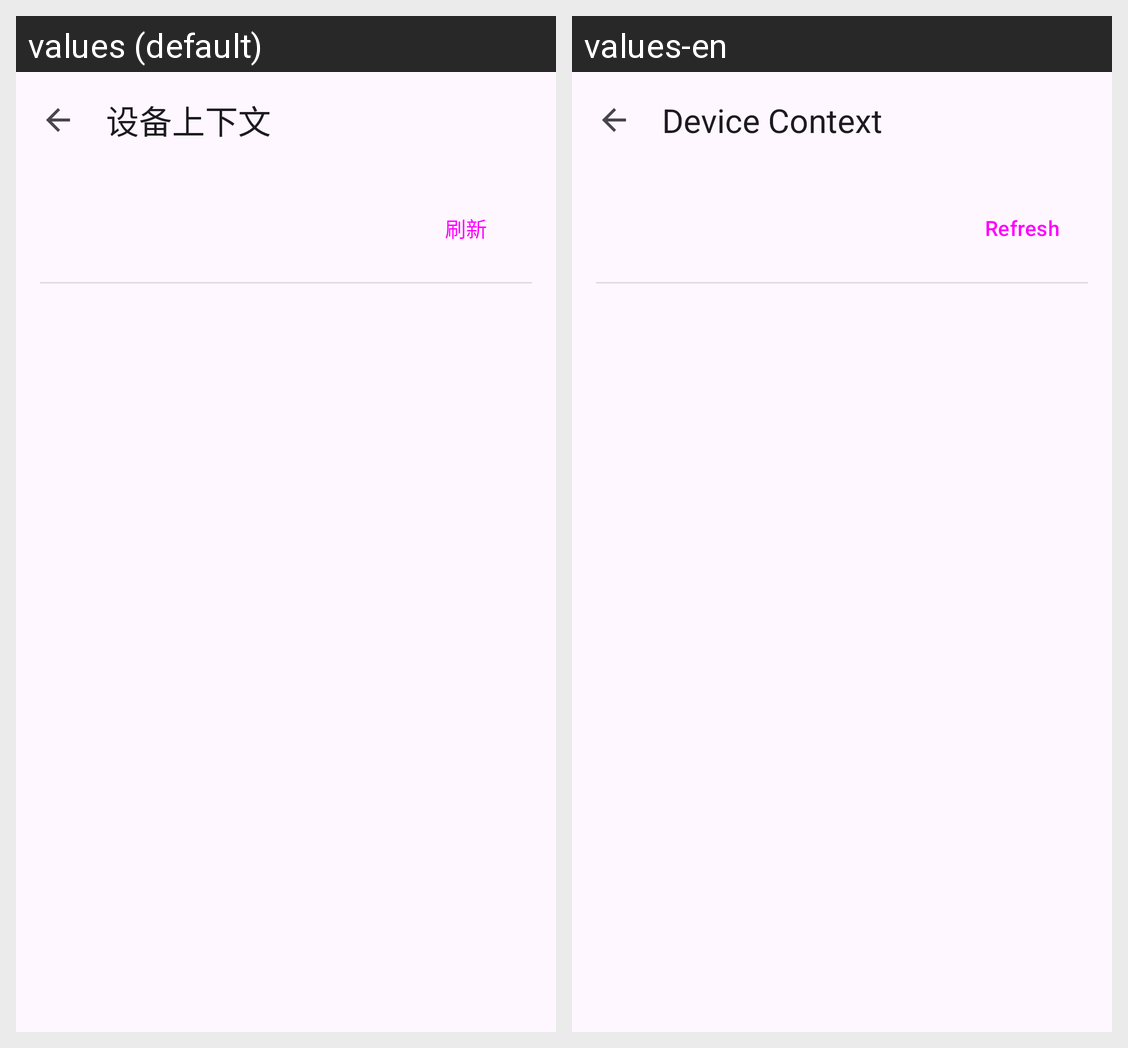

The same Android screen rendered under two of its app's locales, left to right. List the strings drawn on it with the default value and each locale's translation.
Android screen res/layout/activity_export_context_analysis.xml rendered under 2 locales, left to right: values (default), values-en. Device: Nexus 5 (rendered at 1080×1920; each locale shown at half size, 540×960, under a caption strip naming it); theme Theme.JustNothing.
Strings drawn on this screen, with the default value and each locale's value (text and hints the layout hard-codes, and strings that could not be matched under every locale, appear in the picture but are not listed):

analysis_export_context
  values: 设备上下文
  values-en: Device Context

analysis_export_context_refresh
  values: 刷新
  values-en: Refresh
